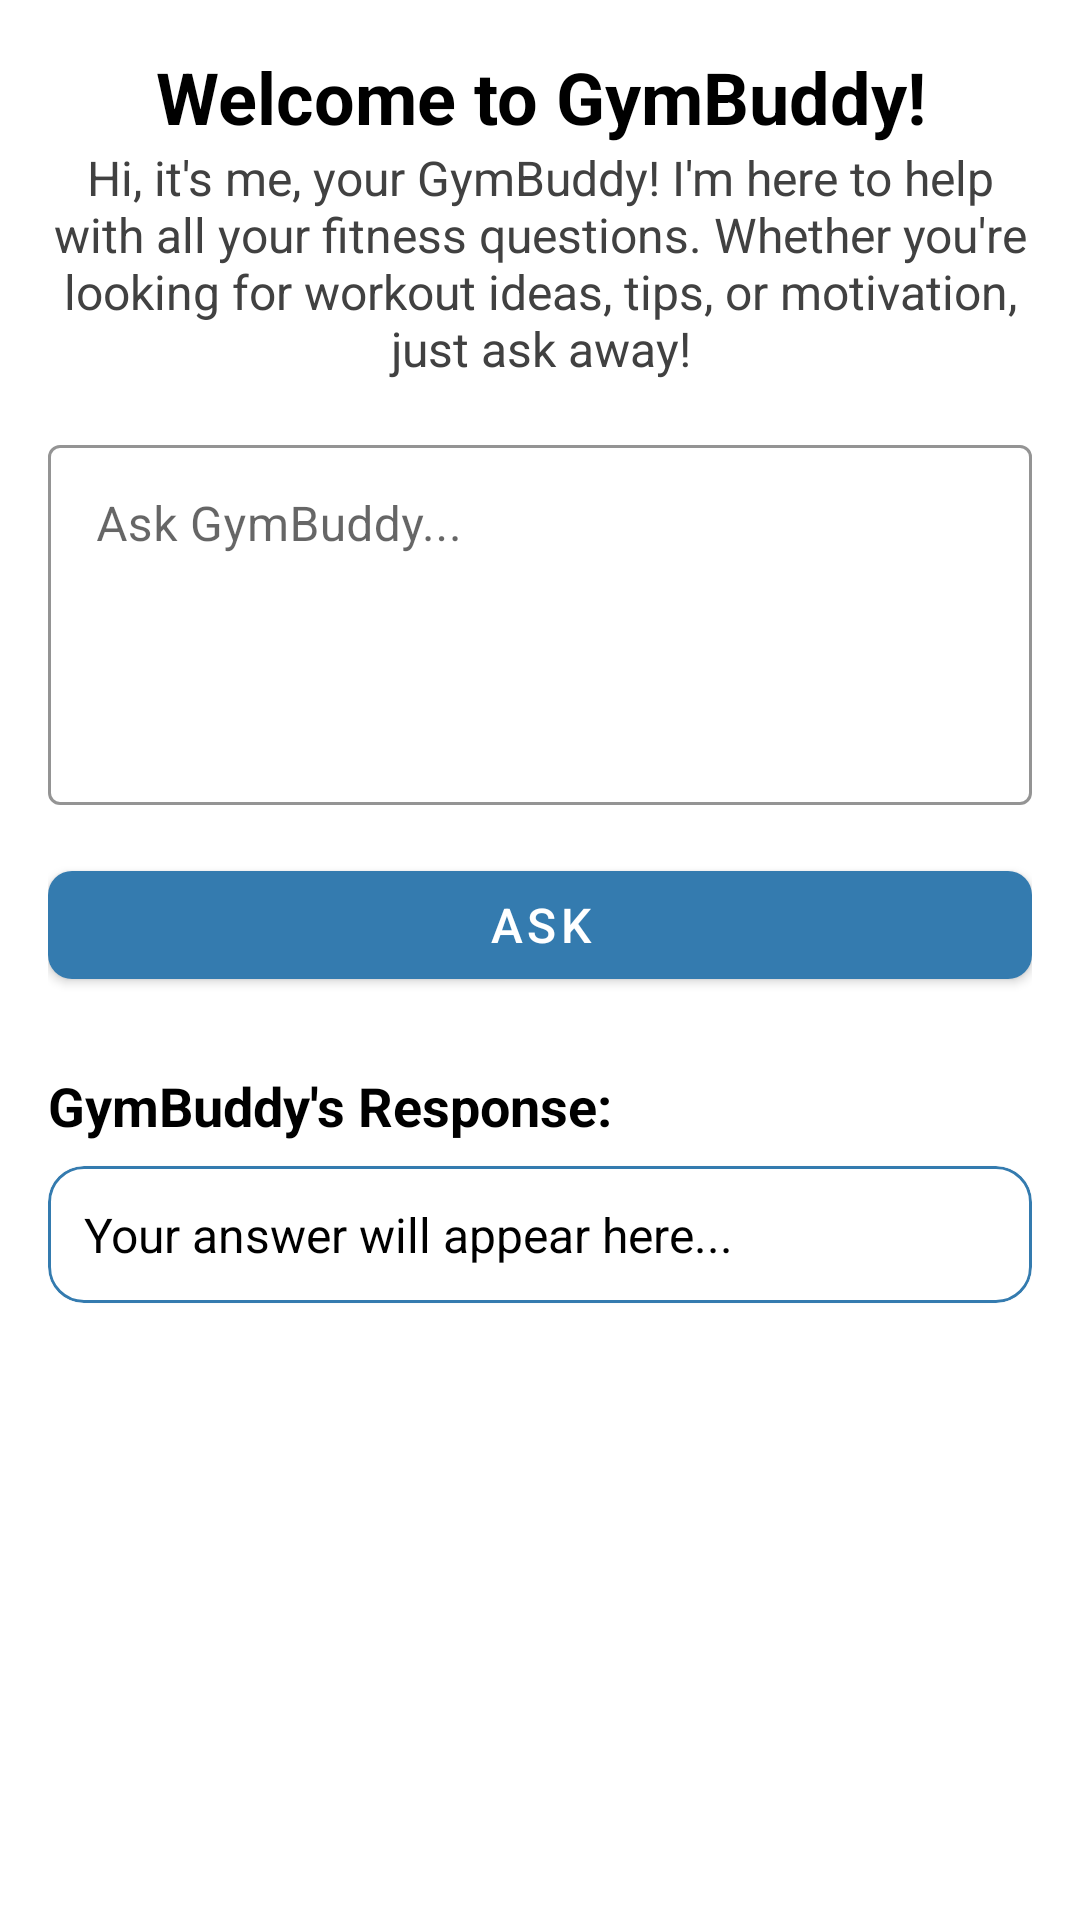

The Android layout XML behind this screen, and the referenced resources:
<!-- AndroidManifest.xml: application theme Theme.MyApplication -->
<!-- res/layout/fragment_chat.xml -->
<?xml version="1.0" encoding="utf-8"?>
<ScrollView
    xmlns:android="http://schemas.android.com/apk/res/android"
    xmlns:app="http://schemas.android.com/apk/res-auto"
    xmlns:tools="http://schemas.android.com/tools"
    android:layout_width="match_parent"
    android:layout_height="match_parent"
    android:fillViewport="true">

    <androidx.constraintlayout.widget.ConstraintLayout
        android:layout_width="match_parent"
        android:layout_height="wrap_content"
        android:padding="16dp"
        tools:context=".ui.chat.ChatFragment">

        
        <TextView
            android:id="@+id/textViewWelcome"
            android:layout_width="match_parent"
            android:layout_height="wrap_content"
            android:text="Welcome to GymBuddy!"
            android:textSize="24sp"
            android:textStyle="bold"
            android:textColor="@color/black"
            android:gravity="center"
            android:layout_marginBottom="8dp"
            app:layout_constraintTop_toTopOf="parent"
            app:layout_constraintStart_toStartOf="parent"
            app:layout_constraintEnd_toEndOf="parent"/>

        
        <TextView
            android:id="@+id/textViewSubWelcome"
            android:layout_width="match_parent"
            android:layout_height="wrap_content"
            android:text="Hi, it's me, your GymBuddy! I'm here to help with all your fitness questions. Whether you're looking for workout ideas, tips, or motivation, just ask away!"
            android:textSize="16sp"
            android:textColor="#414141"
            android:gravity="center"
            android:layout_marginBottom="16dp"
            app:layout_constraintTop_toBottomOf="@id/textViewWelcome"
            app:layout_constraintStart_toStartOf="parent"
            app:layout_constraintEnd_toEndOf="parent"/>

        
        <com.google.android.material.textfield.TextInputLayout
            android:id="@+id/inputLayoutMessage"
            android:layout_width="match_parent"
            android:layout_height="wrap_content"
            style="@style/Widget.MaterialComponents.TextInputLayout.OutlinedBox"
            app:boxStrokeColor="@color/gymbuddy_blue"
            app:hintTextColor="@color/gymbuddy_blue"
            android:layout_marginTop="16dp"
            app:layout_constraintTop_toBottomOf="@id/textViewSubWelcome"
            app:layout_constraintStart_toStartOf="parent"
            app:layout_constraintEnd_toEndOf="parent">

            <com.google.android.material.textfield.TextInputEditText
                android:id="@+id/editTextMessage"
                android:layout_width="match_parent"
                android:layout_height="120dp"
                android:hint="Ask GymBuddy..."
                android:inputType="textMultiLine"
                android:maxLines="5"
                android:gravity="top|start"
                android:textSize="16sp"/>
        </com.google.android.material.textfield.TextInputLayout>

        
        <com.google.android.material.button.MaterialButton
            android:id="@+id/buttonSend"
            android:layout_width="match_parent"
            android:layout_height="wrap_content"
            android:layout_marginTop="16dp"
            android:text="Ask"
            android:textSize="16sp"
            app:cornerRadius="8dp"
            app:layout_constraintTop_toBottomOf="@id/inputLayoutMessage"
            app:layout_constraintStart_toStartOf="parent"
            app:layout_constraintEnd_toEndOf="parent"/>

        
        <TextView
            android:id="@+id/textViewResponseLabel"
            android:layout_width="wrap_content"
            android:layout_height="wrap_content"
            android:text="GymBuddy's Response:"
            android:textSize="18sp"
            android:textStyle="bold"
            android:textColor="@color/black"
            android:layout_marginTop="24dp"
            app:layout_constraintTop_toBottomOf="@id/buttonSend"
            app:layout_constraintStart_toStartOf="parent"/>

        
        <com.google.android.material.card.MaterialCardView
            android:id="@+id/cardResponse"
            android:layout_width="match_parent"
            android:layout_height="wrap_content"
            app:cardCornerRadius="12dp"
            app:strokeWidth="1dp"
            app:strokeColor="@color/gymbuddy_blue"
            android:layout_marginTop="8dp"
            app:layout_constraintTop_toBottomOf="@id/textViewResponseLabel"
            app:layout_constraintStart_toStartOf="parent"
            app:layout_constraintEnd_toEndOf="parent">

            <LinearLayout
                android:layout_width="match_parent"
                android:layout_height="wrap_content"
                android:orientation="horizontal"
                android:padding="12dp"
                android:gravity="center_vertical">

                <TextView
                    android:id="@+id/textViewResponse"
                    android:layout_width="0dp"
                    android:layout_height="wrap_content"
                    android:layout_weight="1"
                    android:text="Your answer will appear here..."
                    android:textSize="16sp"
                    android:textColor="@android:color/black"/>

                
                <ImageButton
                    android:id="@+id/buttonCopy"
                    android:layout_width="40dp"
                    android:layout_height="40dp"
                    android:layout_marginStart="8dp"
                    android:background="?attr/selectableItemBackgroundBorderless"
                    app:srcCompat="@drawable/ic_copy"
                    android:contentDescription="Copy response"
                    android:visibility="gone"/>
            </LinearLayout>
        </com.google.android.material.card.MaterialCardView>

        
        <ProgressBar
            android:id="@+id/progressBarLoading"
            android:layout_width="wrap_content"
            android:layout_height="wrap_content"
            android:visibility="gone"
            style="?android:attr/progressBarStyleLarge"
            app:layout_constraintTop_toBottomOf="@id/cardResponse"
            app:layout_constraintStart_toStartOf="parent"
            app:layout_constraintEnd_toEndOf="parent"
            android:layout_marginTop="12dp"/>

    </androidx.constraintlayout.widget.ConstraintLayout>

</ScrollView>
<!-- resources referenced by this layout -->
<resources>
  <color name="black">#FF000000</color>
  <color name="gymbuddy_blue">#347baf</color>
  <!-- drawable ic_copy (drawable) -->
  <?xml version="1.0" encoding="utf-8"?>
  <vector xmlns:android="http://schemas.android.com/apk/res/android"
      android:width="24dp"
      android:height="24dp"
      android:viewportWidth="24"
      android:viewportHeight="24">
      <path
          android:fillColor="#000000"
          android:pathData="M16,1H4C2.9,1 2,1.9 2,3v14h2V3h12V1m4,4H8c-1.1,0 -2,0.9 -2,2v14c0,1.1 0.9,2 2,2h12c1.1,0 2,-0.9 2,-2V7c0,-1.1 -0.9,-2 -2,-2m0,16H8V7h12v14z"/>
  </vector>
  <style name="Theme.MyApplication" parent="Theme.MaterialComponents.DayNight.NoActionBar">
          
          <item name="windowActionBar">false</item>
          <item name="windowNoTitle">true</item>
  
          
          <item name="colorPrimary">@color/gymbuddy_blue</item>
          <item name="colorPrimaryVariant">@color/gymbuddy_blue</item>
          <item name="colorOnPrimary">@color/white</item>
  
          
          <item name="colorSecondary">@color/light_blue_light</item>
          <item name="colorSecondaryVariant">@color/gymbuddy_blue</item>
          <item name="colorOnSecondary">@color/black</item>
  
          
          <item name="android:statusBarColor">?attr/colorPrimaryVariant</item>
  
          
          <item name="android:windowFullscreen">true</item>
      </style>
  <color name="white">#FFFFFFFF</color>
  <color name="light_blue_light">#90CAF9</color>
</resources>
